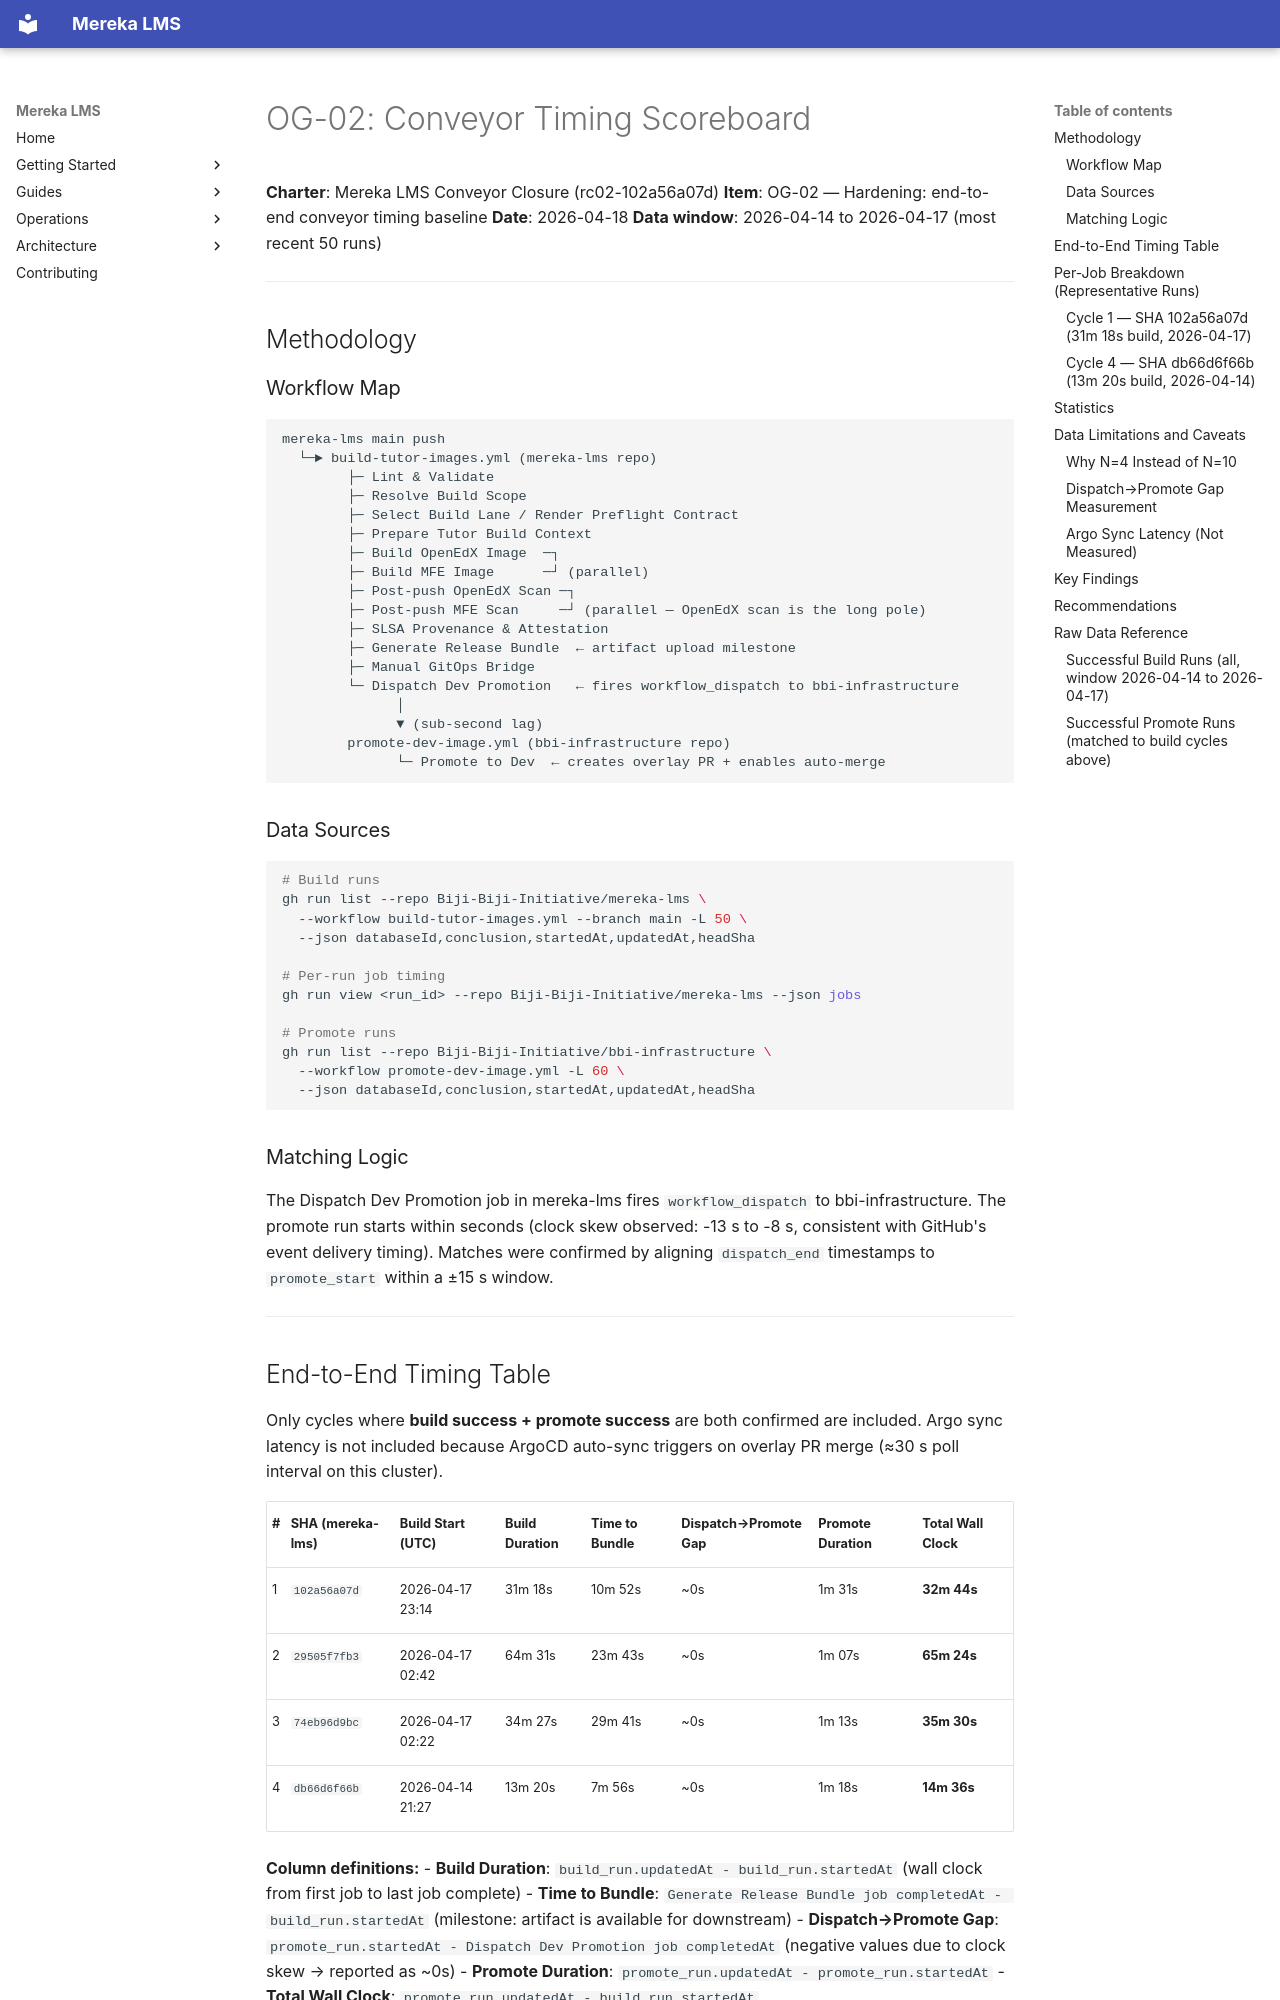

repository: lifeofgurpreet/mereka-lms-prototype · page: status/active/evidence/rc02-102a56a07d/OG-02-TIMING-SCOREBOARD/index.html · generator: mkdocs

# OG-02: Conveyor Timing Scoreboard

**Charter**: Mereka LMS Conveyor Closure (rc02-102a56a07d)
**Item**: OG-02 — Hardening: end-to-end conveyor timing baseline
**Date**: 2026-04-18
**Data window**: 2026-04-14 to 2026-04-17 (most recent 50 runs)

---

## Methodology

### Workflow Map

```
mereka-lms main push
  └─► build-tutor-images.yml (mereka-lms repo)
        ├─ Lint & Validate
        ├─ Resolve Build Scope
        ├─ Select Build Lane / Render Preflight Contract
        ├─ Prepare Tutor Build Context
        ├─ Build OpenEdX Image  ─┐
        ├─ Build MFE Image      ─┘ (parallel)
        ├─ Post-push OpenEdX Scan ─┐
        ├─ Post-push MFE Scan     ─┘ (parallel — OpenEdX scan is the long pole)
        ├─ SLSA Provenance & Attestation
        ├─ Generate Release Bundle  ← artifact upload milestone
        ├─ Manual GitOps Bridge
        └─ Dispatch Dev Promotion   ← fires workflow_dispatch to bbi-infrastructure
              │
              ▼ (sub-second lag)
        promote-dev-image.yml (bbi-infrastructure repo)
              └─ Promote to Dev  ← creates overlay PR + enables auto-merge
```

### Data Sources

```bash
# Build runs
gh run list --repo Biji-Biji-Initiative/mereka-lms \
  --workflow build-tutor-images.yml --branch main -L 50 \
  --json databaseId,conclusion,startedAt,updatedAt,headSha

# Per-run job timing
gh run view <run_id> --repo Biji-Biji-Initiative/mereka-lms --json jobs

# Promote runs
gh run list --repo Biji-Biji-Initiative/bbi-infrastructure \
  --workflow promote-dev-image.yml -L 60 \
  --json databaseId,conclusion,startedAt,updatedAt,headSha
```

### Matching Logic

The Dispatch Dev Promotion job in mereka-lms fires `workflow_dispatch` to bbi-infrastructure. The promote run starts within seconds (clock skew observed: -13 s to -8 s, consistent with GitHub's event delivery timing). Matches were confirmed by aligning `dispatch_end` timestamps to `promote_start` within a ±15 s window.

---
